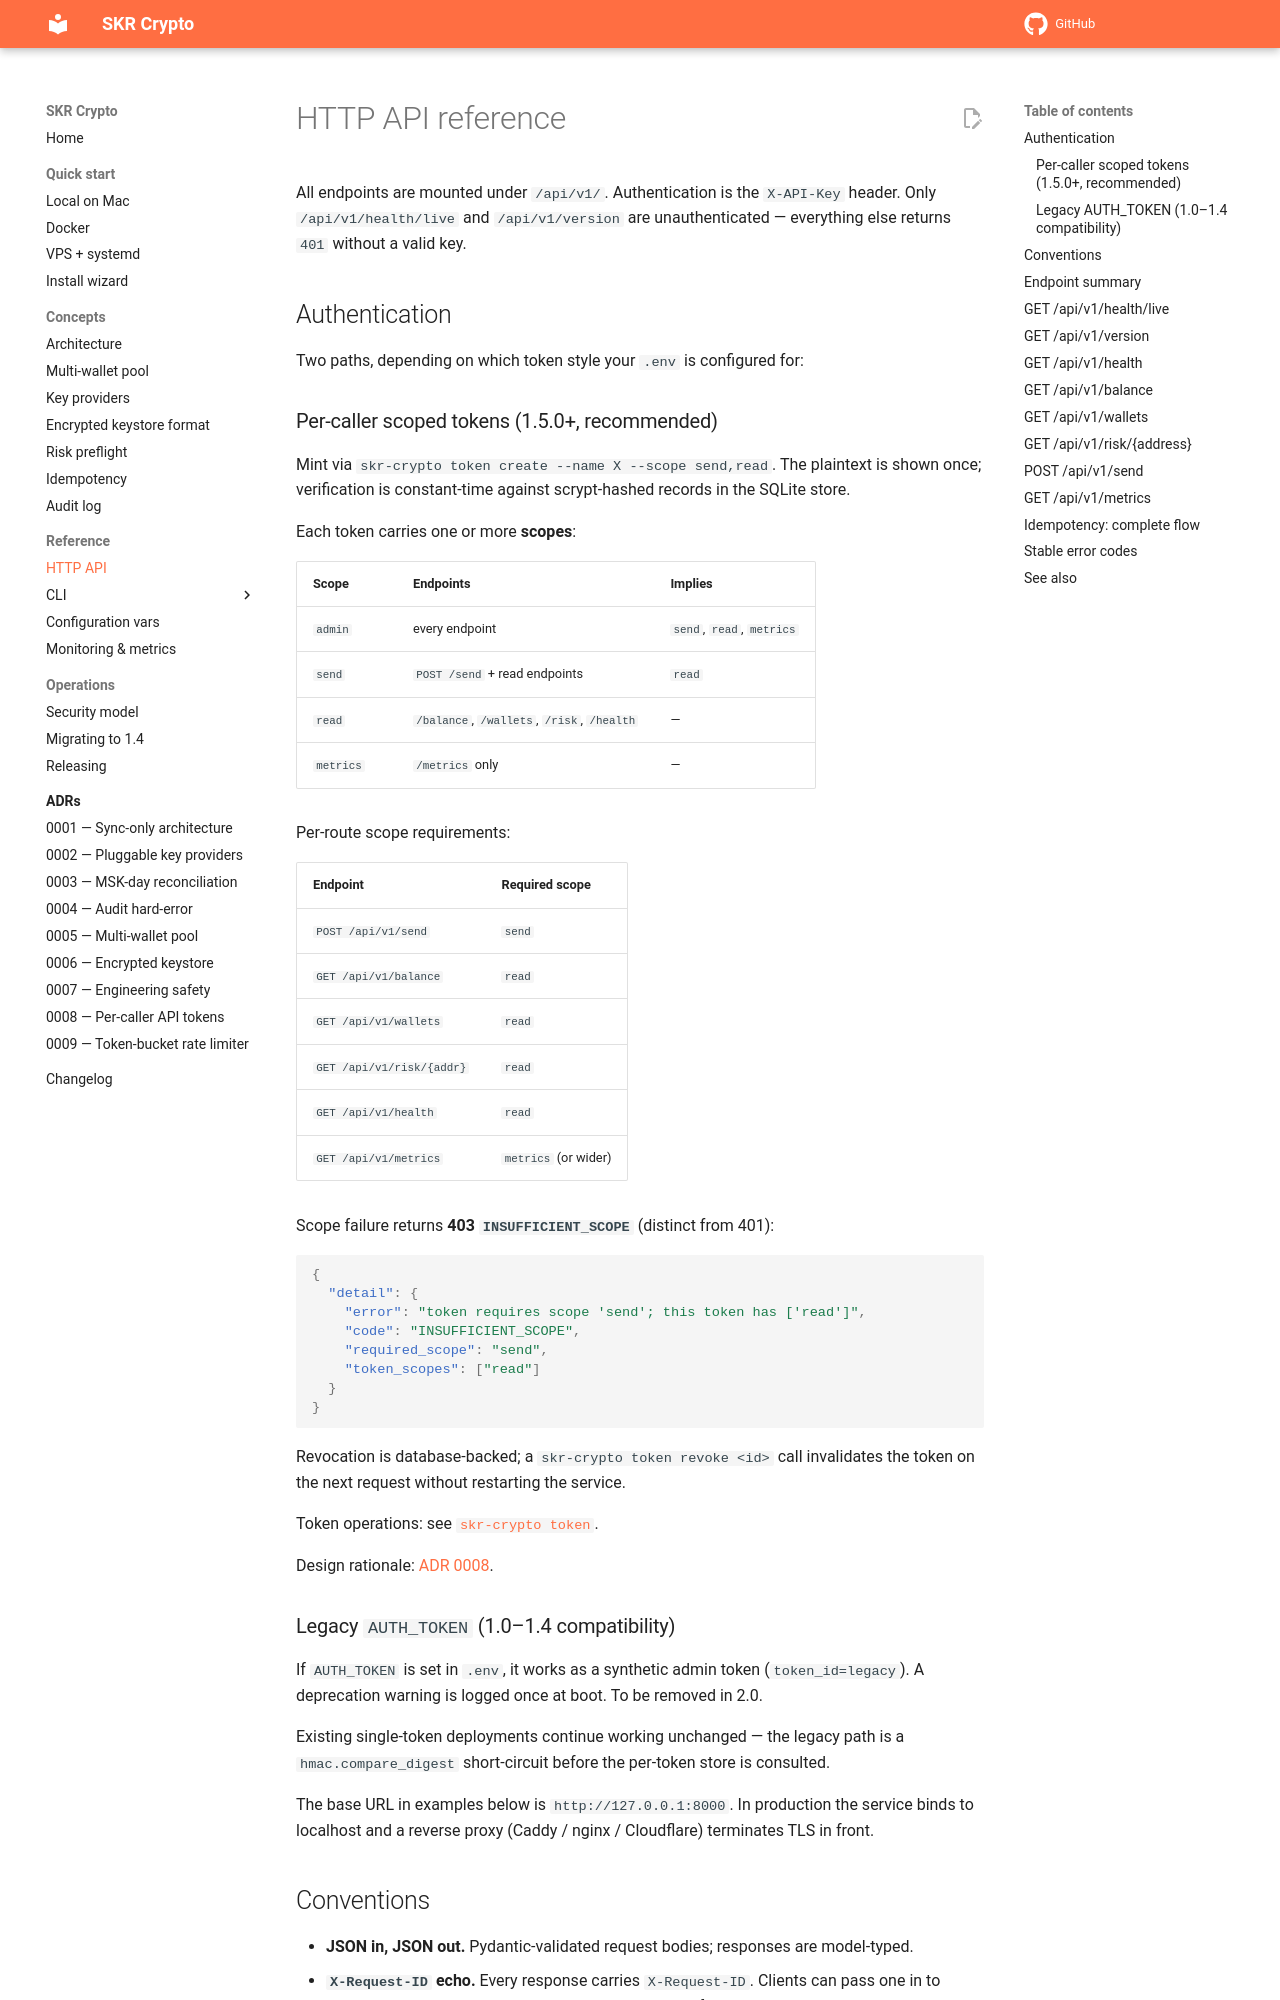

repository: vampir15551/skr-crypto · page: api-reference/index.html · generator: mkdocs

# HTTP API reference

All endpoints are mounted under `/api/v1/`. Authentication is the `X-API-Key` header. Only `/api/v1/health/live` and `/api/v1/version` are unauthenticated — everything else returns `401` without a valid key.

## Authentication

Two paths, depending on which token style your `.env` is configured for:

### Per-caller scoped tokens (1.5.0+, recommended)

Mint via `skr-crypto token create --name X --scope send,read`. The plaintext is shown once; verification is constant-time against scrypt-hashed records in the SQLite store.

Each token carries one or more **scopes**:

| Scope | Endpoints | Implies |
|---|---|---|
| `admin` | every endpoint | `send`, `read`, `metrics` |
| `send` | `POST /send` + read endpoints | `read` |
| `read` | `/balance`, `/wallets`, `/risk`, `/health` | — |
| `metrics` | `/metrics` only | — |

Per-route scope requirements:

| Endpoint | Required scope |
|---|---|
| `POST /api/v1/send` | `send` |
| `GET /api/v1/balance` | `read` |
| `GET /api/v1/wallets` | `read` |
| `GET /api/v1/risk/{addr}` | `read` |
| `GET /api/v1/health` | `read` |
| `GET /api/v1/metrics` | `metrics` (or wider) |

Scope failure returns **403 `INSUFFICIENT_SCOPE`** (distinct from 401):

```json
{
  "detail": {
    "error": "token requires scope 'send'; this token has ['read']",
    "code": "INSUFFICIENT_SCOPE",
    "required_scope": "send",
    "token_scopes": ["read"]
  }
}
```

Revocation is database-backed; a `skr-crypto token revoke <id>` call invalidates the token on the next request without restarting the service.

Token operations: see [`skr-crypto token`](commands/token.md).

Design rationale: [ADR 0008](adr/0008-per-caller-api-tokens.md).

### Legacy `AUTH_TOKEN` (1.0–1.4 compatibility)

If `AUTH_TOKEN` is set in `.env`, it works as a synthetic admin token (`token_id=legacy`). A deprecation warning is logged once at boot. To be removed in 2.0.

Existing single-token deployments continue working unchanged — the legacy path is a `hmac.compare_digest` short-circuit before the per-token store is consulted.

The base URL in examples below is `http://127.0.0.1:8000`. In production the service binds to localhost and a reverse proxy (Caddy / nginx / Cloudflare) terminates TLS in front.
